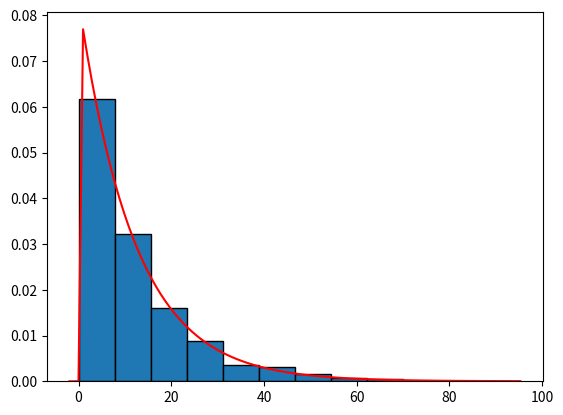

Generate this figure with matplotlib:
import matplotlib.pyplot as plt
from scipy.stats import norm, expon
import numpy as np


def ex1():
    # a
    mu = 199
    sigma = 3
    n = 10000
    data = norm.rvs(mu, sigma, n)
    average = np.mean(data)
    print("Average:", average)

    # b
    print(f"Probability to have less than 195 g: {sum(data <= 195) / n}")
    print(f"Probability to have between 195 and 198 g: {np.mean((data >= 195) * (data <= 198)) / n}")
    print(f"Probability to have more than 195 g: {sum(data > 195) / n}")

    # c
    hfg, klasse = np.histogram(data, bins=16)
    print(f"Haufingkeit: {hfg}")
    print(f"Klasse: {klasse}")

    plt.hist(data, bins=16, density=True, edgecolor="black", label="rel. Hfg.")
    x = np.linspace(min(data), max(data), 100)
    pdf_values = norm.pdf(x, mu, sigma)
    plt.plot(x, pdf_values)
    plt.show()


def ex2():
    n = 1000
    alpha = 1 / 12
    data = expon.rvs(loc=0, scale=1 / alpha, size=n)

    # a
    mean = np.mean(data)
    print("Mean is: ", mean)

    # b
    hfg, klassen = np.histogram(data, bins=12)
    for i in range(len(hfg)):
        print(f"Klasse {i + 1:2d}: {hfg[i]:3d} Daten, [{klassen[i]:8.4f}, {klassen[i + 1]:8.4f}]")

    plt.hist(data, bins=12, density=True, edgecolor="black", label="rel. Hfg.")
    plt.show()

    x = np.linspace(min(data) - 2, max(data) + 2, 100)
    y = expon.pdf(x, loc=0, scale=1 / alpha)

    plt.plot(x, y, 'r-')
    plt.show()



def main():
    # ex1()
    ex2()


if __name__ == "__main__":
    main()
